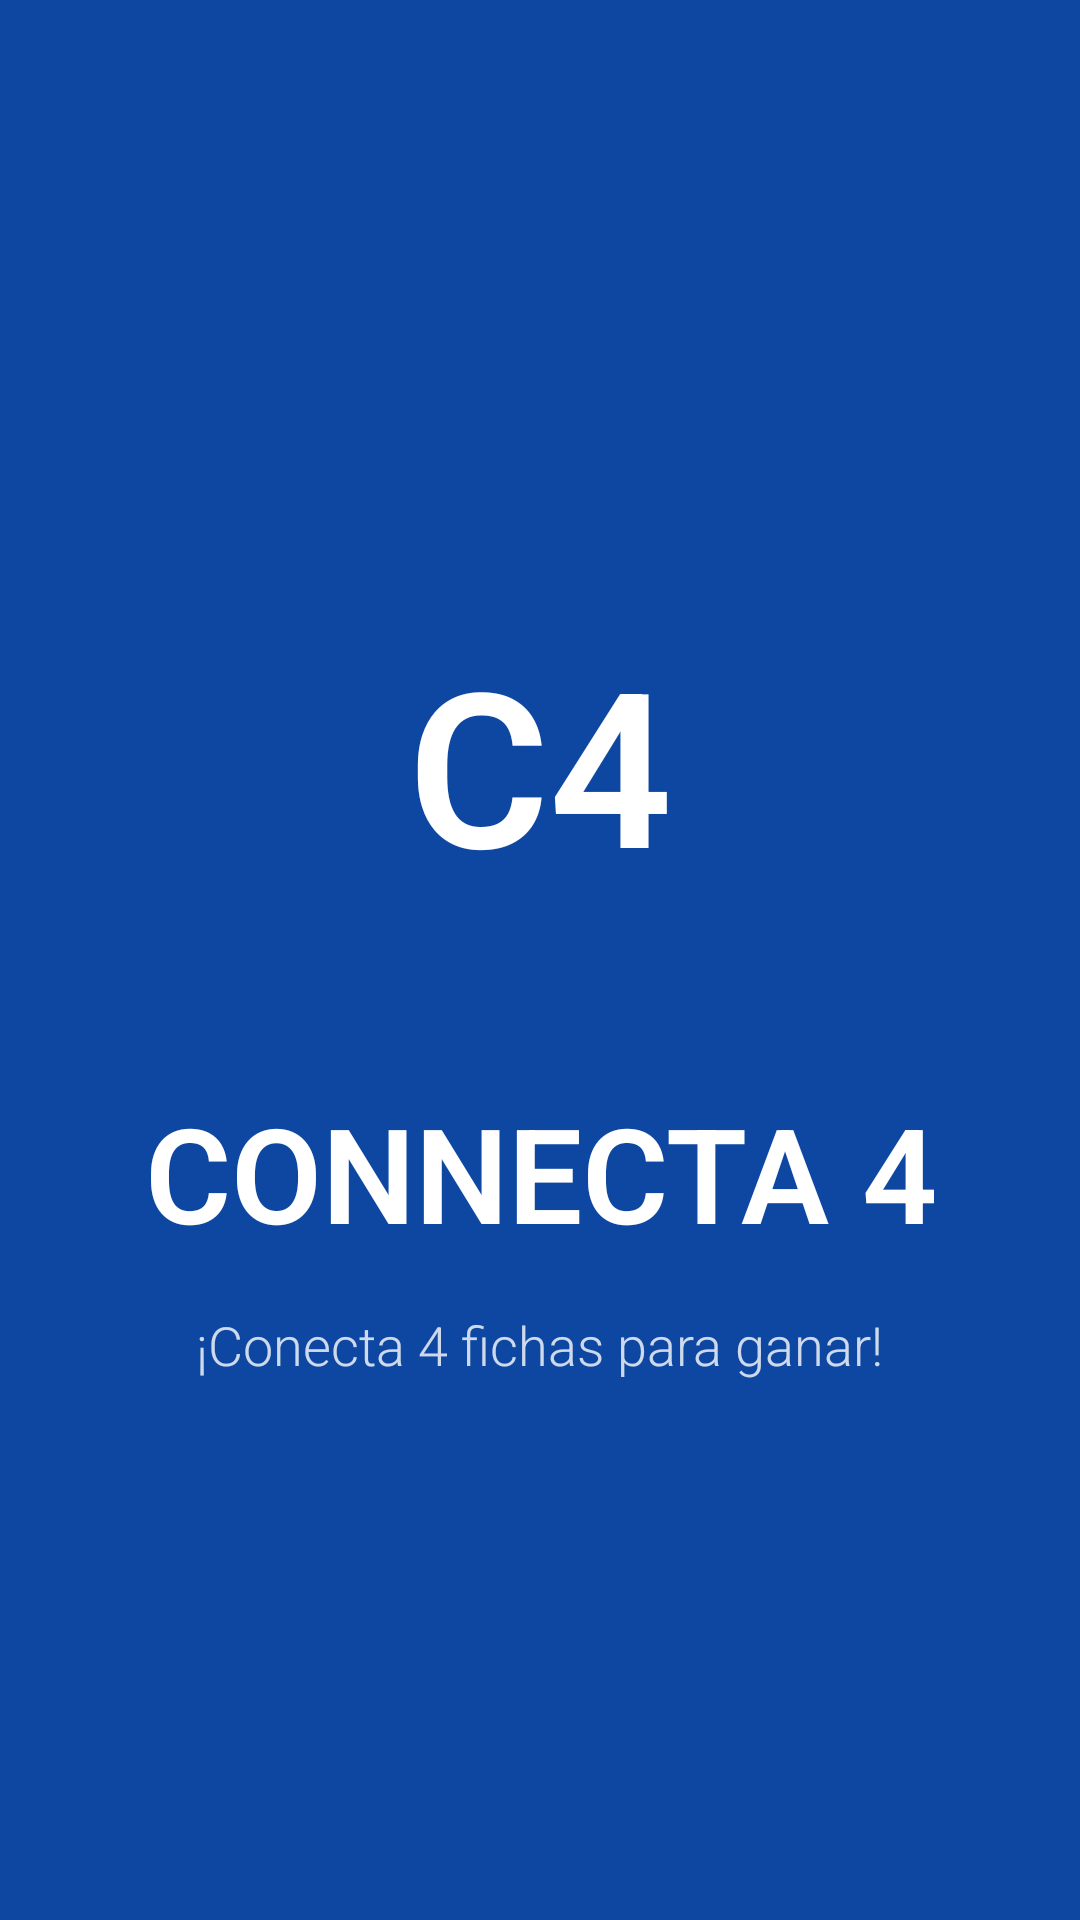

Write the Android layout XML for this screen, with the resource values it uses.
<!-- AndroidManifest.xml: application theme Theme.Connecta4 -->
<!-- res/layout/activity_splash.xml -->
<?xml version="1.0" encoding="utf-8"?>
<LinearLayout xmlns:android="http://schemas.android.com/apk/res/android"
    android:layout_width="match_parent"
    android:layout_height="match_parent"
    android:orientation="vertical"
    android:gravity="center"
    android:background="@color/dark_blue">

    <LinearLayout
        android:layout_width="150dp"
        android:layout_height="150dp"
        android:orientation="vertical"
        android:gravity="center"
        android:background="@drawable/splash_circle"
        android:elevation="8dp">

        <TextView
            android:layout_width="wrap_content"
            android:layout_height="wrap_content"
            android:text="C4"
            android:textSize="72sp"
            android:textStyle="bold"
            android:textColor="@color/white"
            android:gravity="center"
            android:fontFamily="sans-serif-light" />

    </LinearLayout>

    <TextView
        android:layout_width="wrap_content"
        android:layout_height="wrap_content"
        android:text="CONNECTA 4"
        android:textSize="44sp"
        android:textStyle="bold"
        android:textColor="@color/white"
        android:layout_marginTop="32dp"
        android:gravity="center"
        android:fontFamily="sans-serif-light" />

    <TextView
        android:layout_width="wrap_content"
        android:layout_height="wrap_content"
        android:text="¡Conecta 4 fichas para ganar!"
        android:textSize="18sp"
        android:textColor="@color/white"
        android:layout_marginTop="16dp"
        android:gravity="center"
        android:alpha="0.8"
        android:fontFamily="sans-serif-light" />

</LinearLayout>
<!-- resources referenced by this layout -->
<resources>
  <color name="dark_blue">#FF0D47A1</color>
  <color name="white">#FFFFFFFF</color>
  <style name="Theme.Connecta4" parent="Base.Theme.Connecta4" />
  <style name="Base.Theme.Connecta4" parent="Theme.Material3.DayNight.NoActionBar">
          
          
      </style>
</resources>
